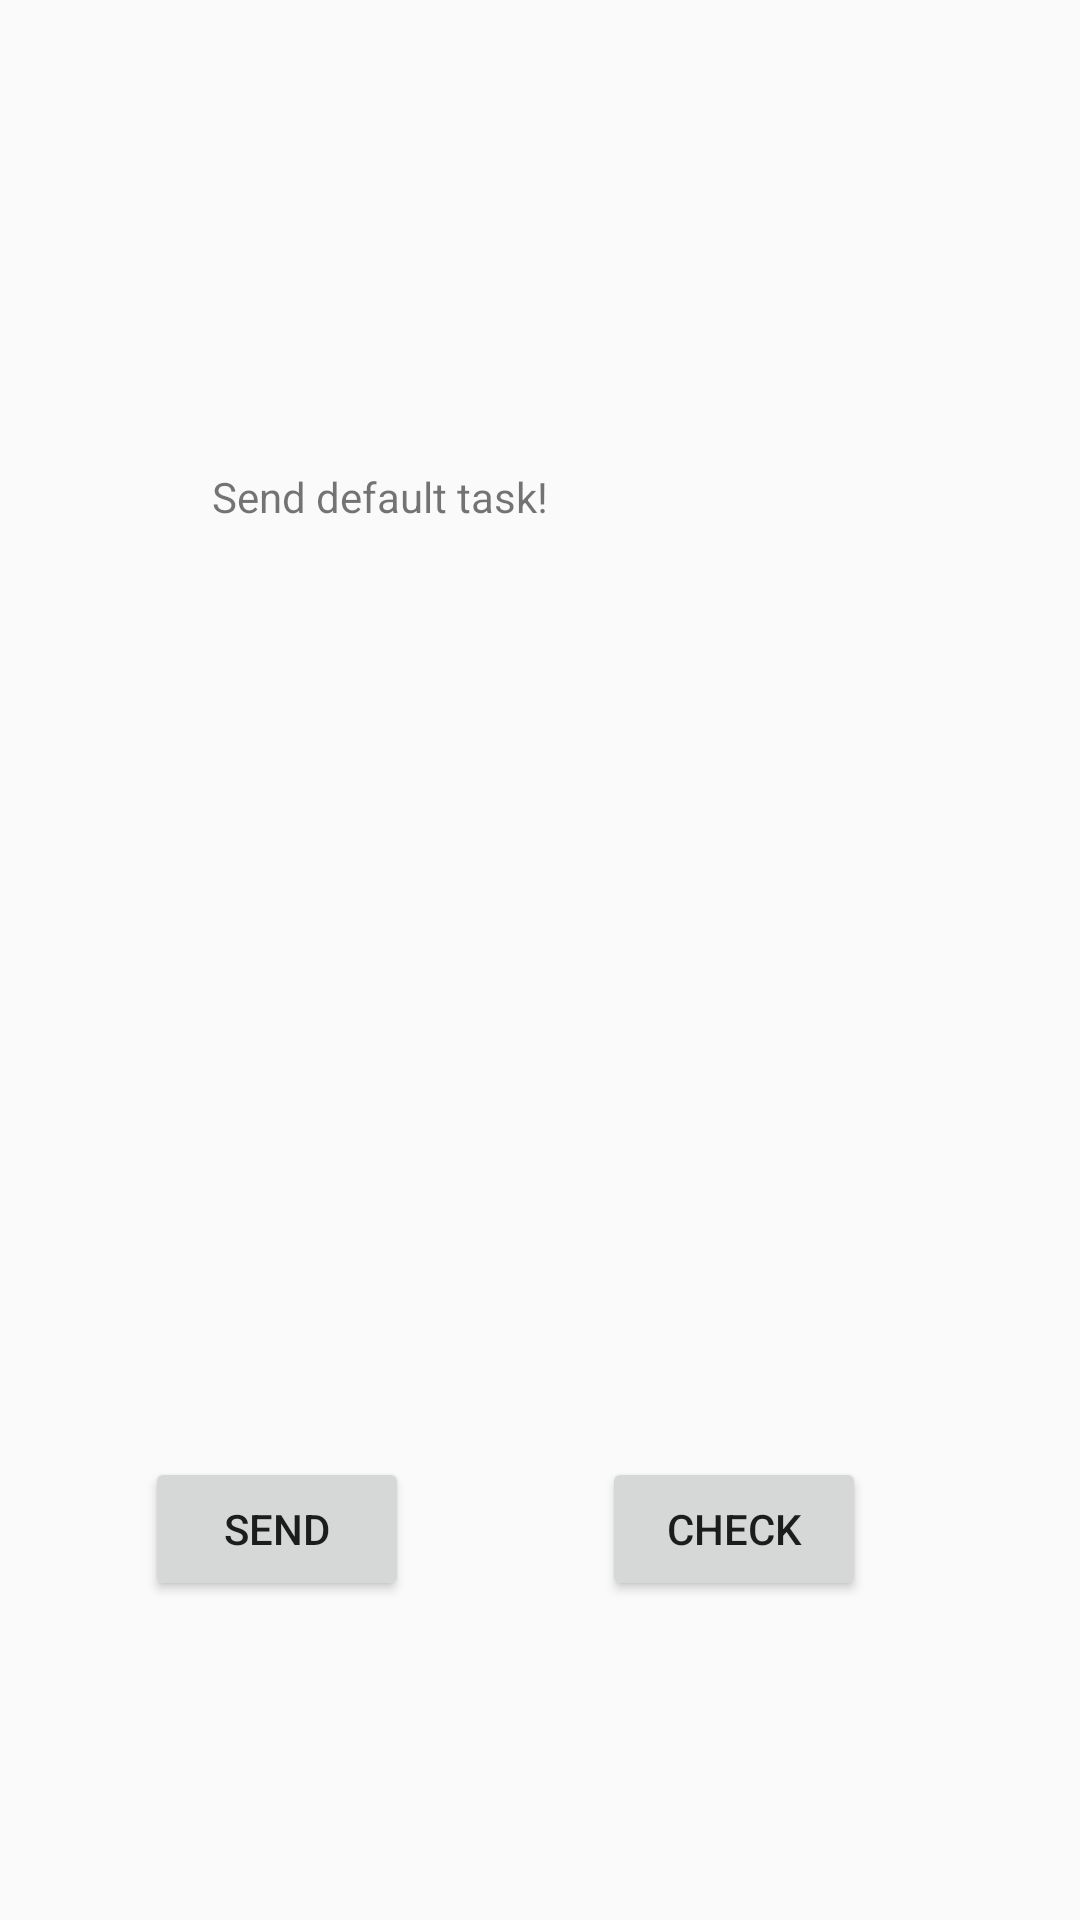

Android layout source for this screen:
<!-- AndroidManifest.xml: application theme AppTheme -->
<!-- res/layout/activity_main.xml -->
<?xml version="1.0" encoding="utf-8"?>
<android.support.constraint.ConstraintLayout xmlns:android="http://schemas.android.com/apk/res/android"
    xmlns:app="http://schemas.android.com/apk/res-auto"
    xmlns:tools="http://schemas.android.com/tools"
    android:layout_width="match_parent"
    android:layout_height="match_parent"
    tools:context="pl.edu.agh.iet.mobilne.mccapp.MainActivity">

    <TextView
        android:layout_width="wrap_content"
        android:layout_height="wrap_content"
        android:text="Send default task!"
        app:layout_constraintBottom_toBottomOf="parent"
        app:layout_constraintLeft_toLeftOf="parent"
        app:layout_constraintRight_toRightOf="parent"
        app:layout_constraintTop_toTopOf="parent"
        app:layout_constraintHorizontal_bias="0.285"
        app:layout_constraintVertical_bias="0.251" />

    <Button
        android:id="@+id/button_send"
        android:layout_width="wrap_content"
        android:layout_height="wrap_content"
        android:layout_marginBottom="8dp"
        android:layout_marginLeft="8dp"
        android:layout_marginRight="8dp"
        android:layout_marginTop="8dp"
        android:onClick="sendTaskRequest"
        android:text="Send"
        app:layout_constraintBottom_toBottomOf="parent"
        app:layout_constraintLeft_toLeftOf="parent"
        app:layout_constraintRight_toRightOf="parent"
        app:layout_constraintTop_toTopOf="parent"
        app:layout_constraintVertical_bias="0.829"
        app:layout_constraintHorizontal_bias="0.157" />

    <Button
        android:id="@+id/button_check"
        android:layout_width="wrap_content"
        android:layout_height="wrap_content"
        android:layout_marginBottom="8dp"
        android:layout_marginLeft="8dp"
        android:layout_marginRight="8dp"
        android:layout_marginTop="8dp"
        android:onClick="checkTaskStatus"
        android:text="CHECK"
        app:layout_constraintBottom_toBottomOf="parent"
        app:layout_constraintHorizontal_bias="0.471"
        app:layout_constraintLeft_toRightOf="@+id/button_send"
        app:layout_constraintRight_toRightOf="parent"
        app:layout_constraintTop_toTopOf="parent"
        app:layout_constraintVertical_bias="0.829" />

    <TextView
        android:id="@+id/textView_answer"
        android:layout_width="wrap_content"
        android:layout_height="wrap_content"
        android:layout_marginBottom="8dp"
        android:layout_marginLeft="8dp"
        android:layout_marginRight="8dp"
        android:layout_marginTop="8dp"
        app:layout_constraintBottom_toBottomOf="parent"
        app:layout_constraintHorizontal_bias="0.712"
        app:layout_constraintLeft_toLeftOf="parent"
        app:layout_constraintRight_toRightOf="parent"
        app:layout_constraintTop_toBottomOf="@+id/button_check"
        app:layout_constraintVertical_bias="0.47" />

</android.support.constraint.ConstraintLayout>
<!-- resources referenced by this layout -->
<resources>
  <style name="AppTheme" parent="Theme.AppCompat.Light.DarkActionBar">
          
          <item name="colorPrimary">@color/colorPrimary</item>
          <item name="colorPrimaryDark">@color/colorPrimaryDark</item>
          <item name="colorAccent">@color/colorAccent</item>
      </style>
  <!-- not gathered from this repository: default colours our renderer supplied (Android Studio template values) -->
  <color name="colorPrimary">#FF6200EE</color>
  <color name="colorPrimaryDark">#FF3700B3</color>
  <color name="colorAccent">#FF03DAC5</color>
</resources>
